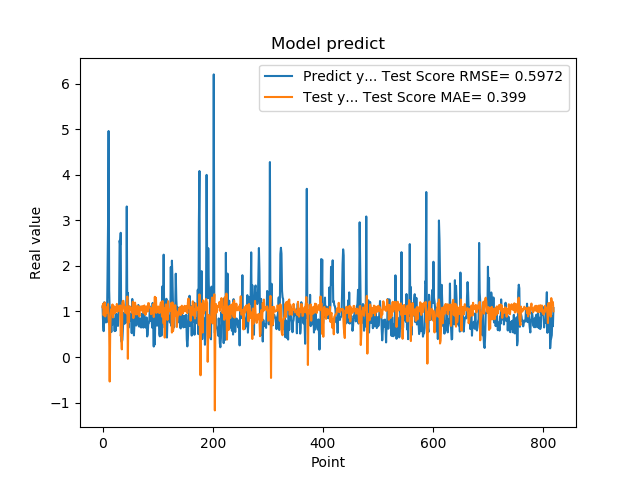

The table this chart was drawn from, first rows:
1.111775994300842507e+00, 1.097096368167781000e+00
7.566530108451843262e-01, 1.170691447781651462e+00
5.684260129928588867e-01, 9.166581226787907655e-01
1.201630949974060059e+00, 1.059362146809598837e+00
8.802530169486999512e-01, 1.199905350288395178e+00
8.531429767608642578e-01, 8.920149175006376607e-01
7.591750025749206543e-01, 1.023820315017313298e+00
1.005007982254028320e+00, 1.030723020015751556e+00
7.687720060348510742e-01, 1.097289221720698649e+00
1.740013241767883301e+00, 9.678685081056249695e-01
2.913533687591552734e+00, 1.162758170098777244e+00
4.963075160980224609e+00, 8.607450768967589427e-01
1.471215128898620605e+00, 6.884963389837984726e-01
1.000648975372314453e+00, -5.377859955570193362e-01
8.220189809799194336e-01, 6.689060531808790344e-01
9.362199902534482643e-01, 9.654741865682461288e-01
5.486897230148315430e-01, 1.054323186981532379e+00
1.111255049705505371e+00, 9.683097593858949192e-01
7.148039937019348145e-01, 1.154144406364436826e+00
1.052167057991027832e+00, 8.698721346462979787e-01
8.955980539321898304e-01, 1.125372192014305828e+00
7.769405245780944824e-01, 9.557369578117355102e-01
5.699509978294372559e-01, 1.015437718390466593e+00
8.244060277938842773e-01, 9.722828237726793832e-01
5.800840258598327637e-01, 1.095483198001908631e+00
9.488009810447691761e-01, 1.025738164543396724e+00
7.918390035629272461e-01, 1.166003920432920005e+00
6.937990188598632812e-01, 9.940925578503524429e-01
6.834830045700073242e-01, 1.050464117947394804e+00
9.433320164680479847e-01, 1.096020286876003835e+00
1.032713770866394043e+00, 1.124589427733431179e+00
2.556216001510620117e+00, 1.020149069945339493e+00
2.464895963668823242e+00, 1.133682748673609408e+00
2.728049993515014204e+00, 4.640805196773150620e-01
3.558506965637206476e-01, 5.317822591697328738e-01
3.262020051479339600e-01, 1.681392010288218497e-01
3.781589865684509277e-01, 1.192414152186689558e+00
6.306380033493041992e-01, 1.230520715042703328e+00
8.854129910469055176e-01, 1.233679649240826182e+00
9.743152856826782227e-01, 1.135701341102008266e+00
7.307389974594116211e-01, 1.037757492358236000e+00
9.521890282630921520e-01, 9.752676360695579083e-01
1.011654973030090332e+00, 1.100802546218809130e+00
7.643579840660095215e-01, 1.008659185403830261e+00
3.306220054626464844e+00, 9.585284291246868316e-01
7.543110251426696777e-01, 1.328280782693968209e+00
1.409499049186706321e+00, -3.778330301109141670e-02
6.401469707489013672e-01, 1.078815151087219038e+00
8.640019893646240234e-01, 7.628892114049506956e-01
8.469420075416564941e-01, 1.116853627135682148e+00
7.976629734039306641e-01, 1.036205813274998055e+00
9.555831551551821068e-01, 1.039472291357701694e+00
9.546210169792175293e-01, 1.071338726944854436e+00
5.251880288124084473e-01, 1.001978594449588700e+00
1.275226235389709695e+00, 9.646554171841679182e-01
8.355640172958374023e-01, 1.214365419402493984e+00
7.640249729156494141e-01, 8.551061639295445271e-01
4.752210080623626154e-01, 1.036147875688090858e+00
7.414129972457885742e-01, 1.045566575075172588e+00
1.069700956344604492e+00, 1.194946867404889979e+00
7.892770171165466309e-01, 1.103757285058785342e+00
... 759 more rows
